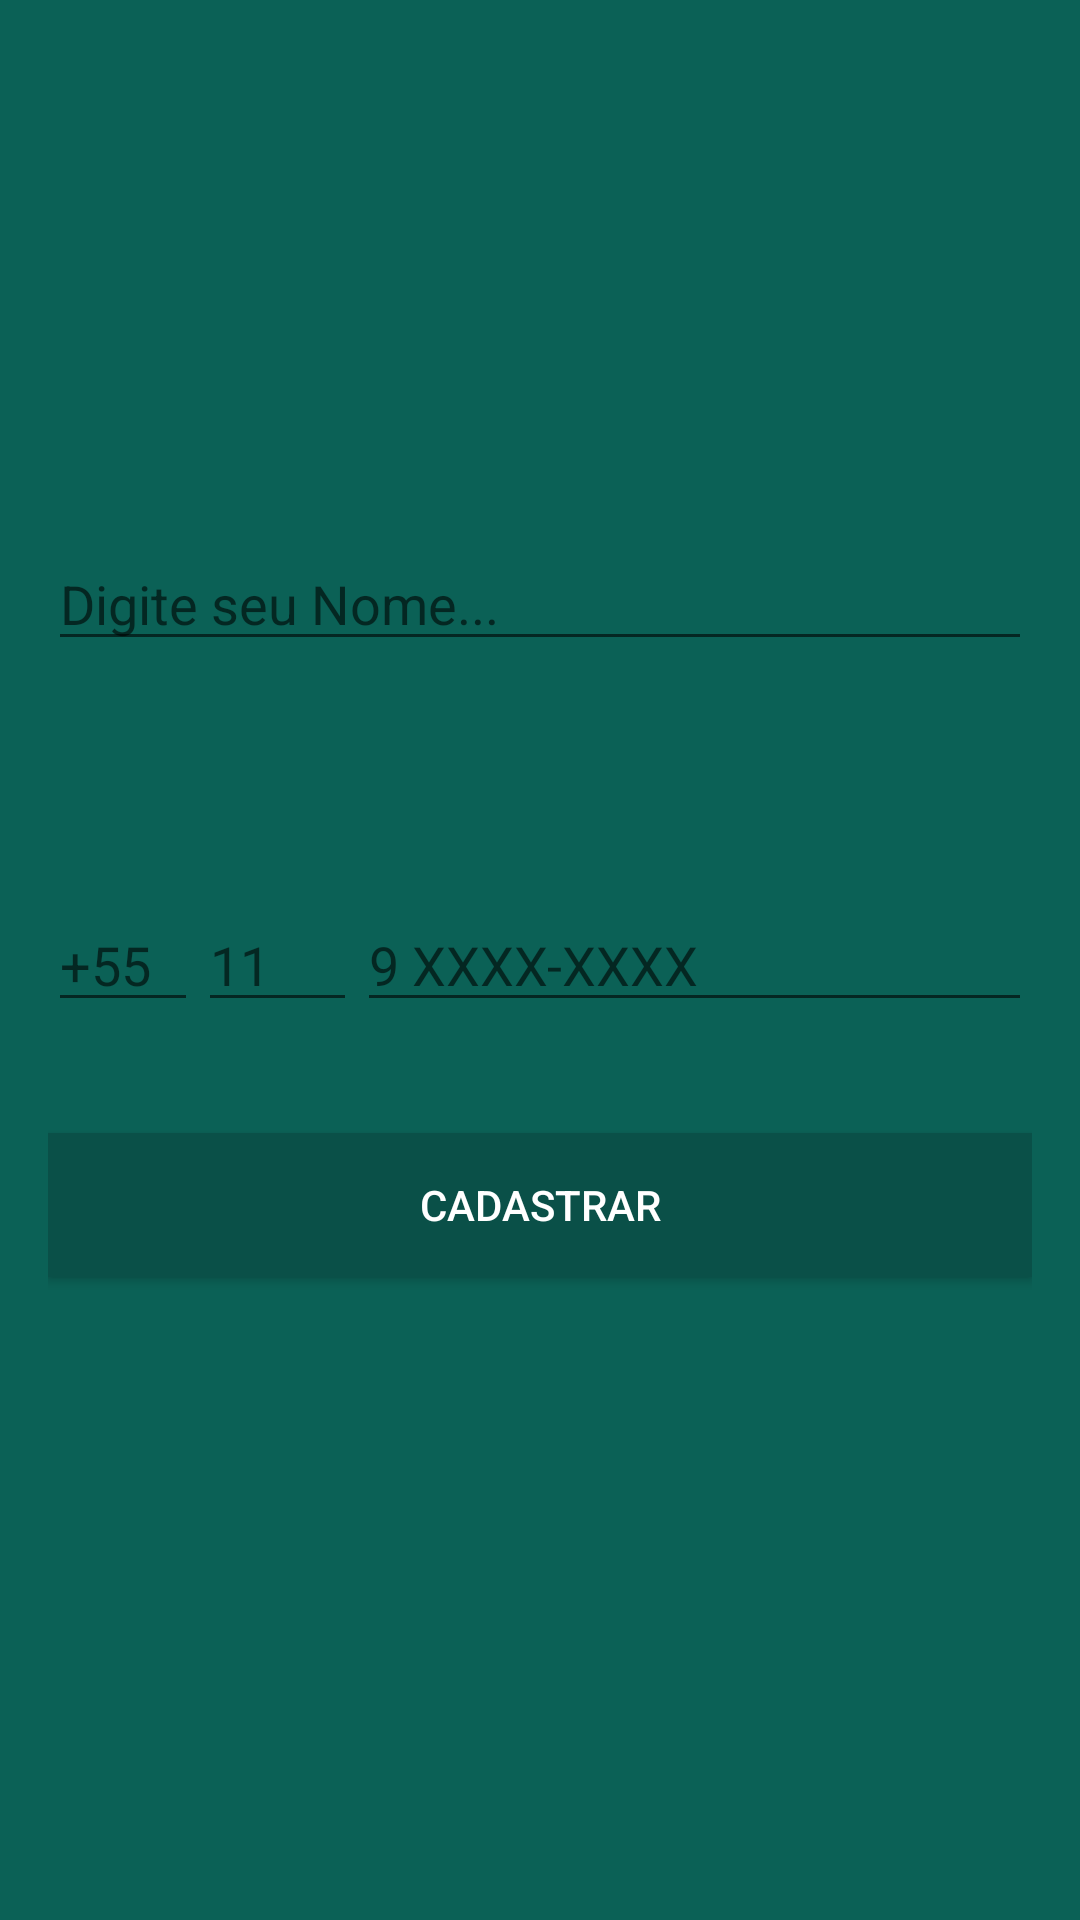

This screen was rendered from an Android layout file. Write that file and the resources it references.
<!-- AndroidManifest.xml: application theme AppTheme -->
<!-- res/layout/activity_login.xml -->
<?xml version="1.0" encoding="utf-8"?>
<RelativeLayout xmlns:android="http://schemas.android.com/apk/res/android"
    xmlns:tools="http://schemas.android.com/tools"
    android:layout_width="match_parent"
    android:layout_height="match_parent"
    android:paddingBottom="@dimen/activity_vertical_margin"
    android:paddingLeft="@dimen/activity_horizontal_margin"
    android:paddingRight="@dimen/activity_horizontal_margin"
    android:paddingTop="@dimen/activity_vertical_margin"
    tools:context="com.clone.whats.admin.whatsclone.activity.LoginActivity"
    android:background="@color/colorPrimary">

    <ImageButton
        android:layout_width="@dimen/larguraLogo"
        android:layout_height="@dimen/alturaLogo"
        android:id="@+id/imageButton"
        android:layout_alignParentTop="true"
        android:layout_centerHorizontal="true"
        android:background="@drawable/logo" />

    <EditText
        android:layout_width="fill_parent"
        android:layout_height="wrap_content"
        android:id="@+id/editText"
        android:layout_below="@+id/imageButton"
        android:layout_alignParentLeft="true"
        android:layout_alignParentStart="true"
        android:hint="Digite seu Nome..."
        android:textColor="@color/textColorPrimary" />

    <EditText
        android:layout_width="50dp"
        android:layout_height="wrap_content"
        android:inputType="number"
        android:ems="10"
        android:id="@+id/editTextArea"
        android:layout_centerVertical="true"
        android:layout_alignParentLeft="true"
        android:layout_alignParentStart="true"
        android:hint="+55"
        android:textColor="@color/textColorPrimary" />

    <EditText
        android:layout_width="53dp"
        android:layout_height="wrap_content"
        android:inputType="number"
        android:ems="10"
        android:id="@+id/editTextDDD"
        android:hint="11"
        android:layout_alignTop="@+id/editTextArea"
        android:layout_toRightOf="@+id/editTextArea"
        android:layout_toEndOf="@+id/editTextArea"
        android:textColor="@color/textColorPrimary" />

    <EditText
        android:layout_width="fill_parent"
        android:layout_height="wrap_content"
        android:inputType="number"
        android:ems="10"
        android:id="@+id/edit_telefone"
        android:layout_alignTop="@+id/editTextDDD"
        android:layout_toRightOf="@+id/editTextDDD"
        android:layout_toEndOf="@+id/editTextDDD"
        android:hint="9 XXXX-XXXX"
        android:textColor="@color/textColorPrimary" />

    <Button
        android:layout_width="wrap_content"
        android:layout_height="wrap_content"
        android:text="@string/botaoCadastrar"
        android:id="@+id/btCadastrar"
        android:layout_below="@+id/edit_telefone"
        android:layout_marginTop="37dp"
        android:layout_alignParentLeft="true"
        android:layout_alignParentStart="true"
        android:layout_alignRight="@+id/edit_telefone"
        android:layout_alignEnd="@+id/edit_telefone"
        android:background="@color/colorPrimaryDark"
        android:textColor="@color/textColorPrimary" />

</RelativeLayout>
<!-- resources referenced by this layout -->
<resources>
  <color name="colorPrimary">#0b6156</color>
  <color name="colorPrimaryDark">#0a5048</color>
  <color name="textColorPrimary">#ffffff</color>
  <dimen name="activity_horizontal_margin">16dp</dimen>
  <dimen name="activity_vertical_margin">16dp</dimen>
  <dimen name="alturaLogo">163dp</dimen>
  <dimen name="larguraLogo">200dp</dimen>
  <string name="botaoCadastrar">Cadastrar</string>
  <style name="AppTheme" parent="Theme.AppCompat.Light.DarkActionBar">
          
          <item name="colorPrimaryDark">@color/colorPrimaryDark</item>
          <item name="colorPrimary">@color/colorPrimary</item>
          <item name="windowNoTitle">false</item>
          <item name="windowActionBar">false</item>
      </style>
</resources>
